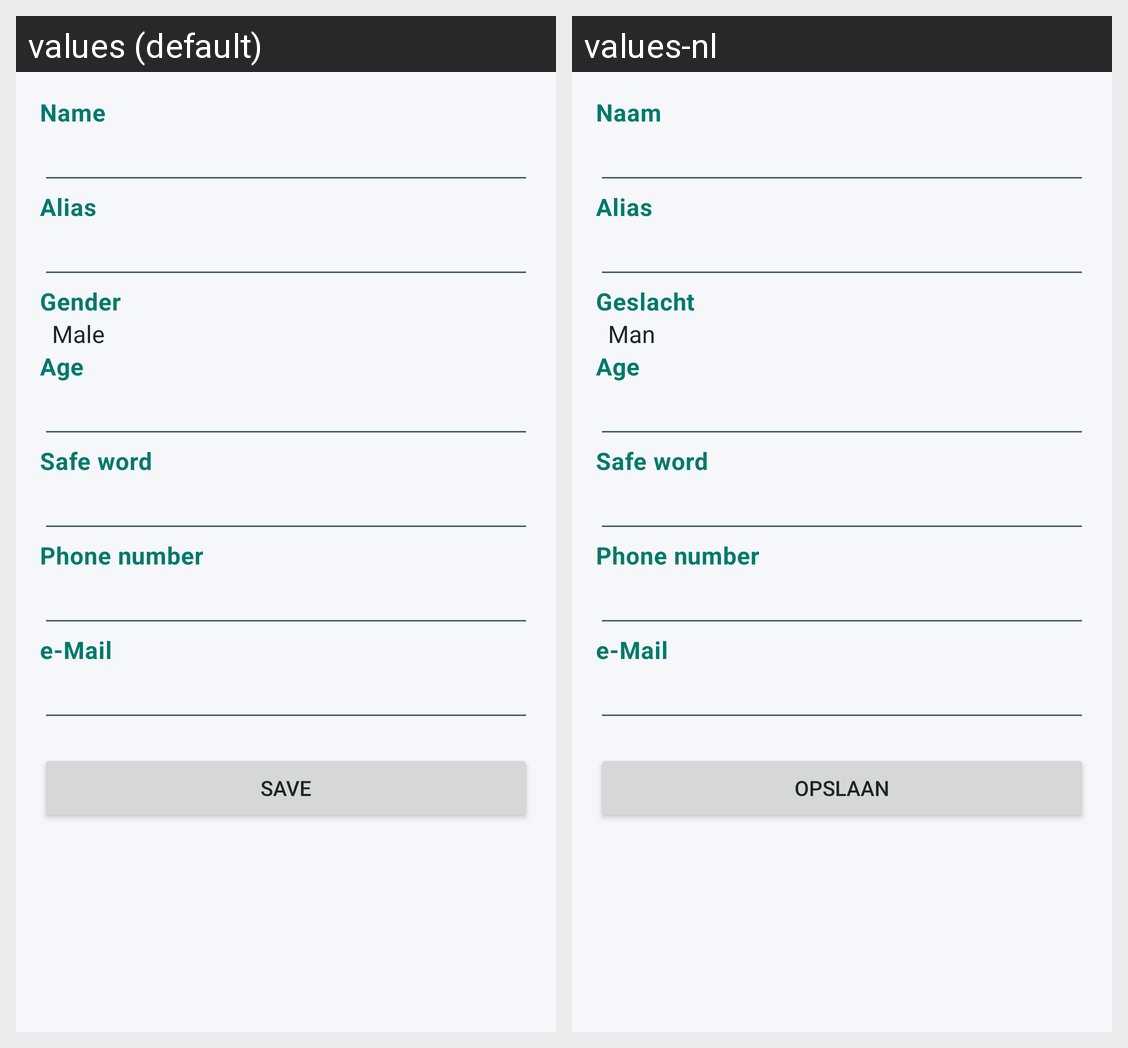

Strings drawn on this Android screen and how each of the app's shown locales translates them:
Android screen res/layout/fragment_register.xml rendered under 2 locales, left to right: values (default), values-nl. Device: Nexus 5 (rendered at 1080×1920; each locale shown at half size, 540×960, under a caption strip naming it); theme Theme.Intervene.
Strings drawn on this screen, with the default value and each locale's value (text and hints the layout hard-codes, and strings that could not be matched under every locale, appear in the picture but are not listed):

register_label_name
  values: Name
  values-nl: Naam

register_label_alias
  values: Alias
  values-nl: Alias

register_label_gender
  values: Gender
  values-nl: Geslacht

register_label_age
  values: Age
  values-nl: Age

register_label_safe_word
  values: Safe word
  values-nl: Safe word

register_label_phone_number
  values: Phone number
  values-nl: Phone number

register_label_e_mail
  values: e-Mail
  values-nl: e-Mail

btn_save
  values: Save
  values-nl: Opslaan
